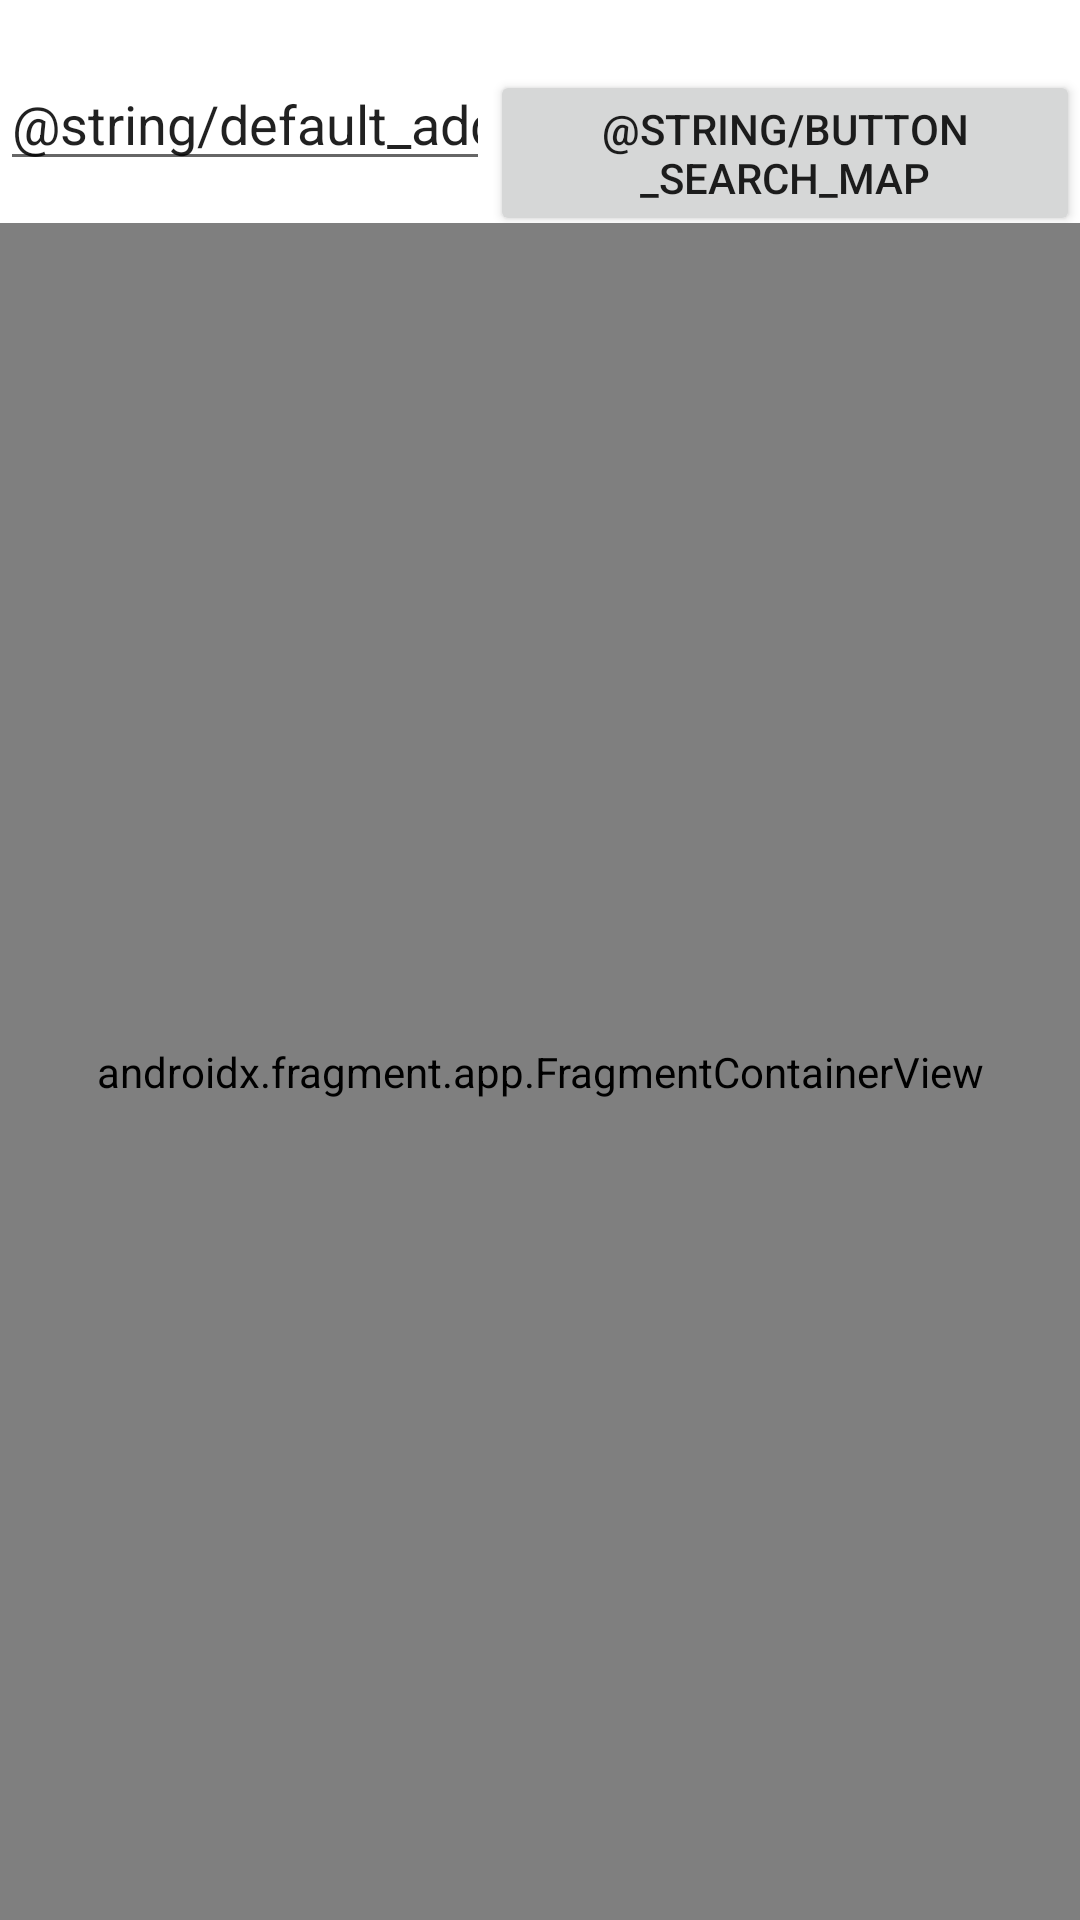

This screen was rendered from an Android layout file. Write that file and the resources it references.
<!-- AndroidManifest.xml: application theme Theme.MyFilmApp -->
<!-- res/layout/fragment_maps.xml -->
<?xml version="1.0" encoding="utf-8"?>
<LinearLayout xmlns:android="http://schemas.android.com/apk/res/android"
    xmlns:tools="http://schemas.android.com/tools"
    android:layout_width="match_parent"
    android:layout_height="match_parent"
    android:orientation="vertical">

    <TextView
        android:id="@+id/textAddress"
        android:layout_width="match_parent"
        android:layout_height="wrap_content"
        tools:text="Москва, Красная площадь 1" />

    <LinearLayout
        android:layout_width="match_parent"
        android:layout_height="wrap_content"
        android:orientation="horizontal">

        <EditText
            android:id="@+id/searchAddress"
            android:layout_width="wrap_content"
            android:layout_height="wrap_content"
            android:layout_weight="1"
            android:ems="10"
            android:inputType="textPersonName"
            android:text="@string/default_address" />

        <Button
            android:id="@+id/buttonSearch"
            android:layout_width="wrap_content"
            android:layout_height="wrap_content"
            android:layout_weight="1"
            android:text="@string/button_search_map" />
    </LinearLayout>

<androidx.fragment.app.FragmentContainerView
    android:id="@+id/map"
    android:name="com.google.android.gms.maps.SupportMapFragment"
    android:layout_width="match_parent"
    android:layout_height="match_parent"
    tools:context=".view.MapsFragment" />

</LinearLayout>
<!-- resources referenced by this layout -->
<resources>
  <style name="Theme.MyFilmApp" parent="Theme.MaterialComponents.DayNight.DarkActionBar">
          
          <item name="colorPrimary">@color/purple_500</item>
          <item name="colorPrimaryVariant">@color/purple_700</item>
          <item name="colorOnPrimary">@color/white</item>
          
          <item name="colorSecondary">@color/teal_200</item>
          <item name="colorSecondaryVariant">@color/teal_700</item>
          <item name="colorOnSecondary">@color/black</item>
          
          <item name="android:statusBarColor" tools:targetApi="l">?attr/colorPrimaryVariant</item>
          
      </style>
  <color name="purple_500">#FF6200EE</color>
  <color name="purple_700">#FF3700B3</color>
  <color name="white">#FFFFFFFF</color>
  <color name="teal_200">#FF03DAC5</color>
  <color name="teal_700">#FF018786</color>
  <color name="black">#FF000000</color>
</resources>
